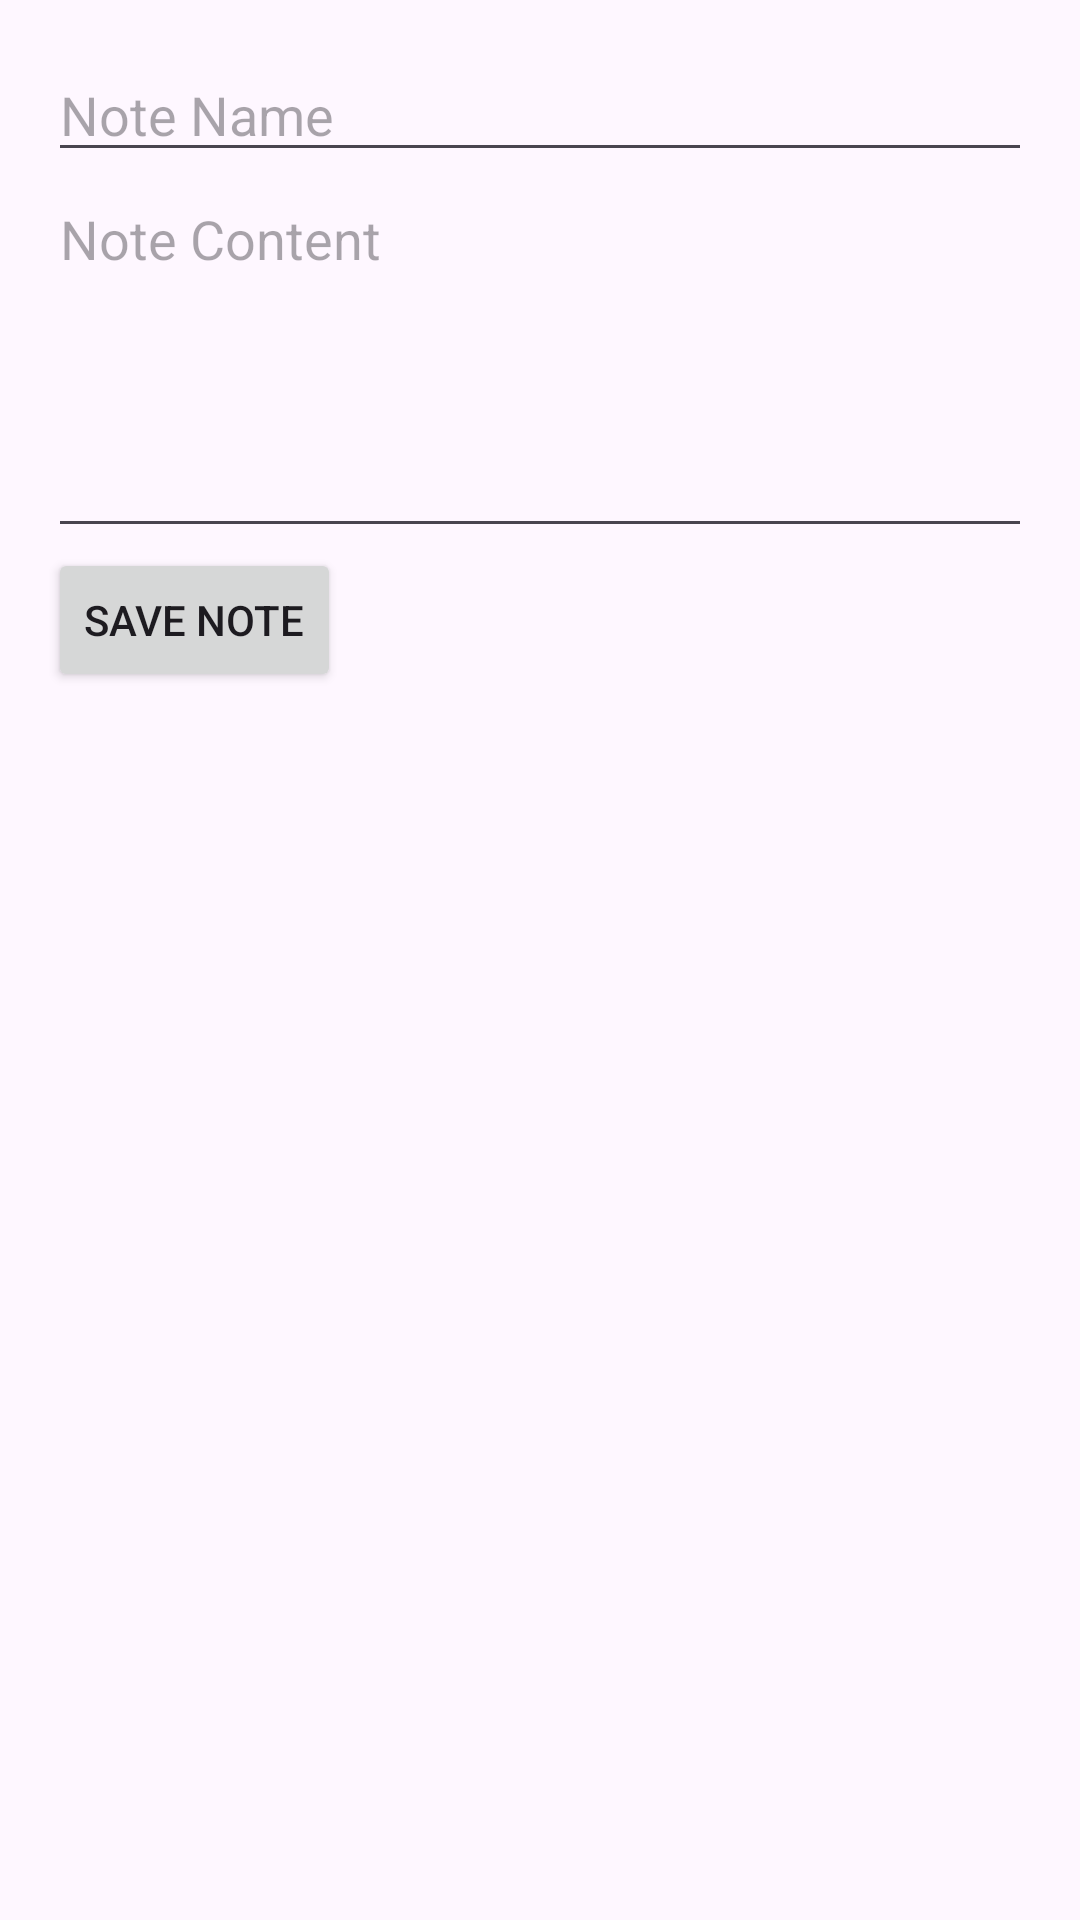

Write the Android layout XML for this screen, with the resource values it uses.
<!-- AndroidManifest.xml: application theme Theme.NotesStorageApp -->
<!-- res/layout/activity_add_note.xml -->
<LinearLayout xmlns:android="http://schemas.android.com/apk/res/android"
    android:layout_width="match_parent"
    android:layout_height="match_parent"
    android:orientation="vertical"
    android:padding="16dp">

    <EditText
        android:id="@+id/edit_note_name"
        android:layout_width="match_parent"
        android:layout_height="wrap_content"
        android:hint="Note Name" />

    <EditText
        android:id="@+id/edit_note_content"
        android:layout_width="match_parent"
        android:layout_height="wrap_content"
        android:hint="Note Content"
        android:inputType="textMultiLine"
        android:gravity="top"
        android:minLines="5" />

    <Button
        android:id="@+id/btn_save_note"
        android:layout_width="wrap_content"
        android:layout_height="wrap_content"
        android:text="Save Note" />

</LinearLayout>
<!-- resources referenced by this layout -->
<resources>
  <style name="Theme.NotesStorageApp" parent="Base.Theme.NotesStorageApp" />
  <style name="Base.Theme.NotesStorageApp" parent="Theme.Material3.DayNight.NoActionBar">
          
          
      </style>
</resources>
